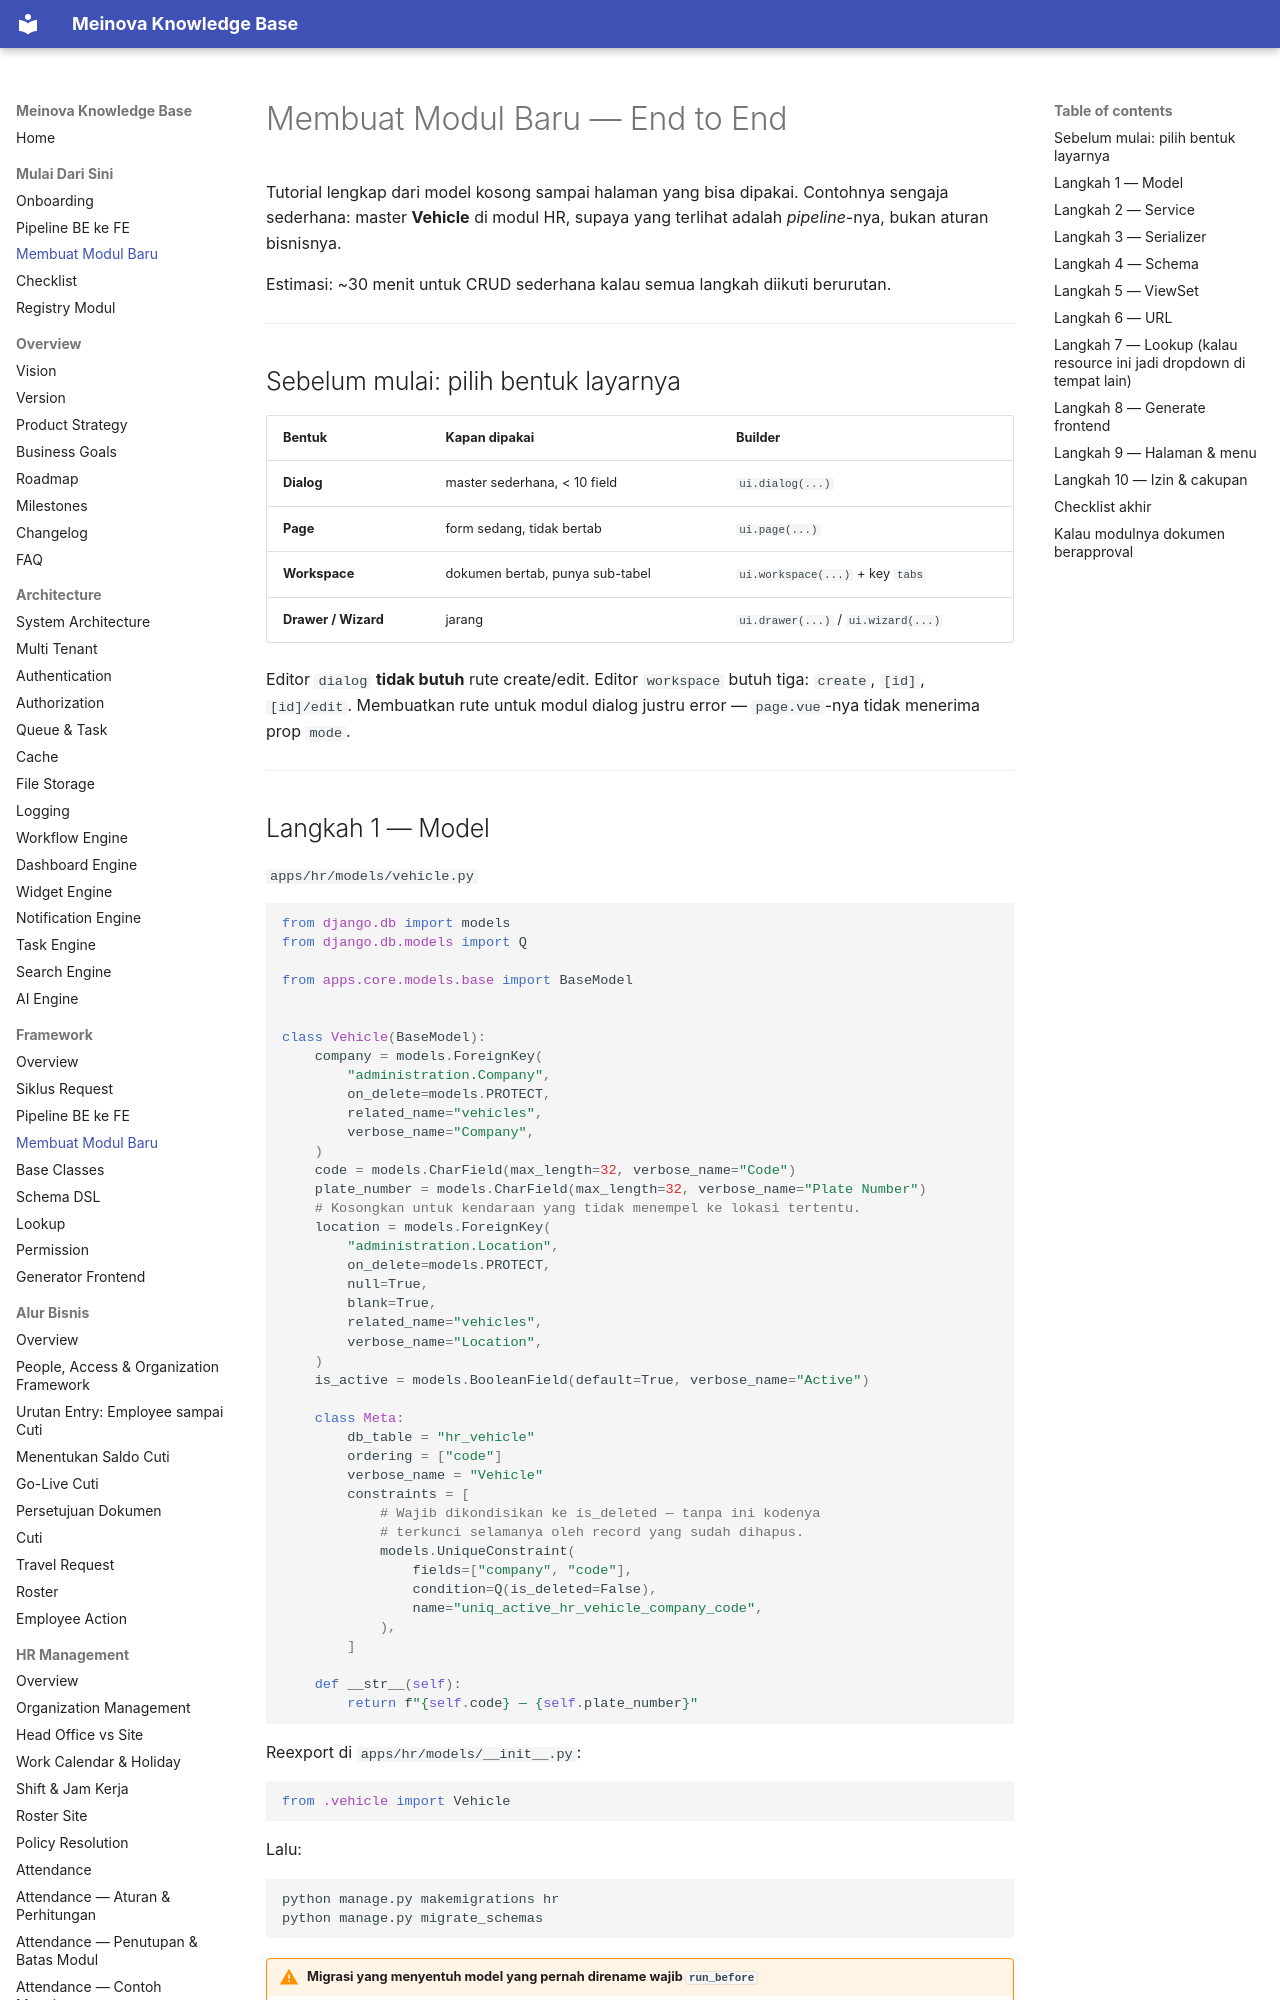

repository: 21bria/meinova-erp-api · page: 02-Framework/Build-A-Module/index.html · generator: mkdocs

# Membuat Modul Baru — End to End

Tutorial lengkap dari model kosong sampai halaman yang bisa dipakai. Contohnya sengaja sederhana: master **Vehicle** di modul HR, supaya yang terlihat adalah *pipeline*-nya, bukan aturan bisnisnya.

Estimasi: ~30 menit untuk CRUD sederhana kalau semua langkah diikuti berurutan.

---

## Sebelum mulai: pilih bentuk layarnya

| Bentuk | Kapan dipakai | Builder |
|---|---|---|
| **Dialog** | master sederhana, < 10 field | `ui.dialog(...)` |
| **Page** | form sedang, tidak bertab | `ui.page(...)` |
| **Workspace** | dokumen bertab, punya sub-tabel | `ui.workspace(...)` + key `tabs` |
| **Drawer / Wizard** | jarang | `ui.drawer(...)` / `ui.wizard(...)` |

Editor `dialog` **tidak butuh** rute create/edit. Editor `workspace` butuh tiga: `create`, `[id]`, `[id]/edit`. Membuatkan rute untuk modul dialog justru error — `page.vue`-nya tidak menerima prop `mode`.

---
